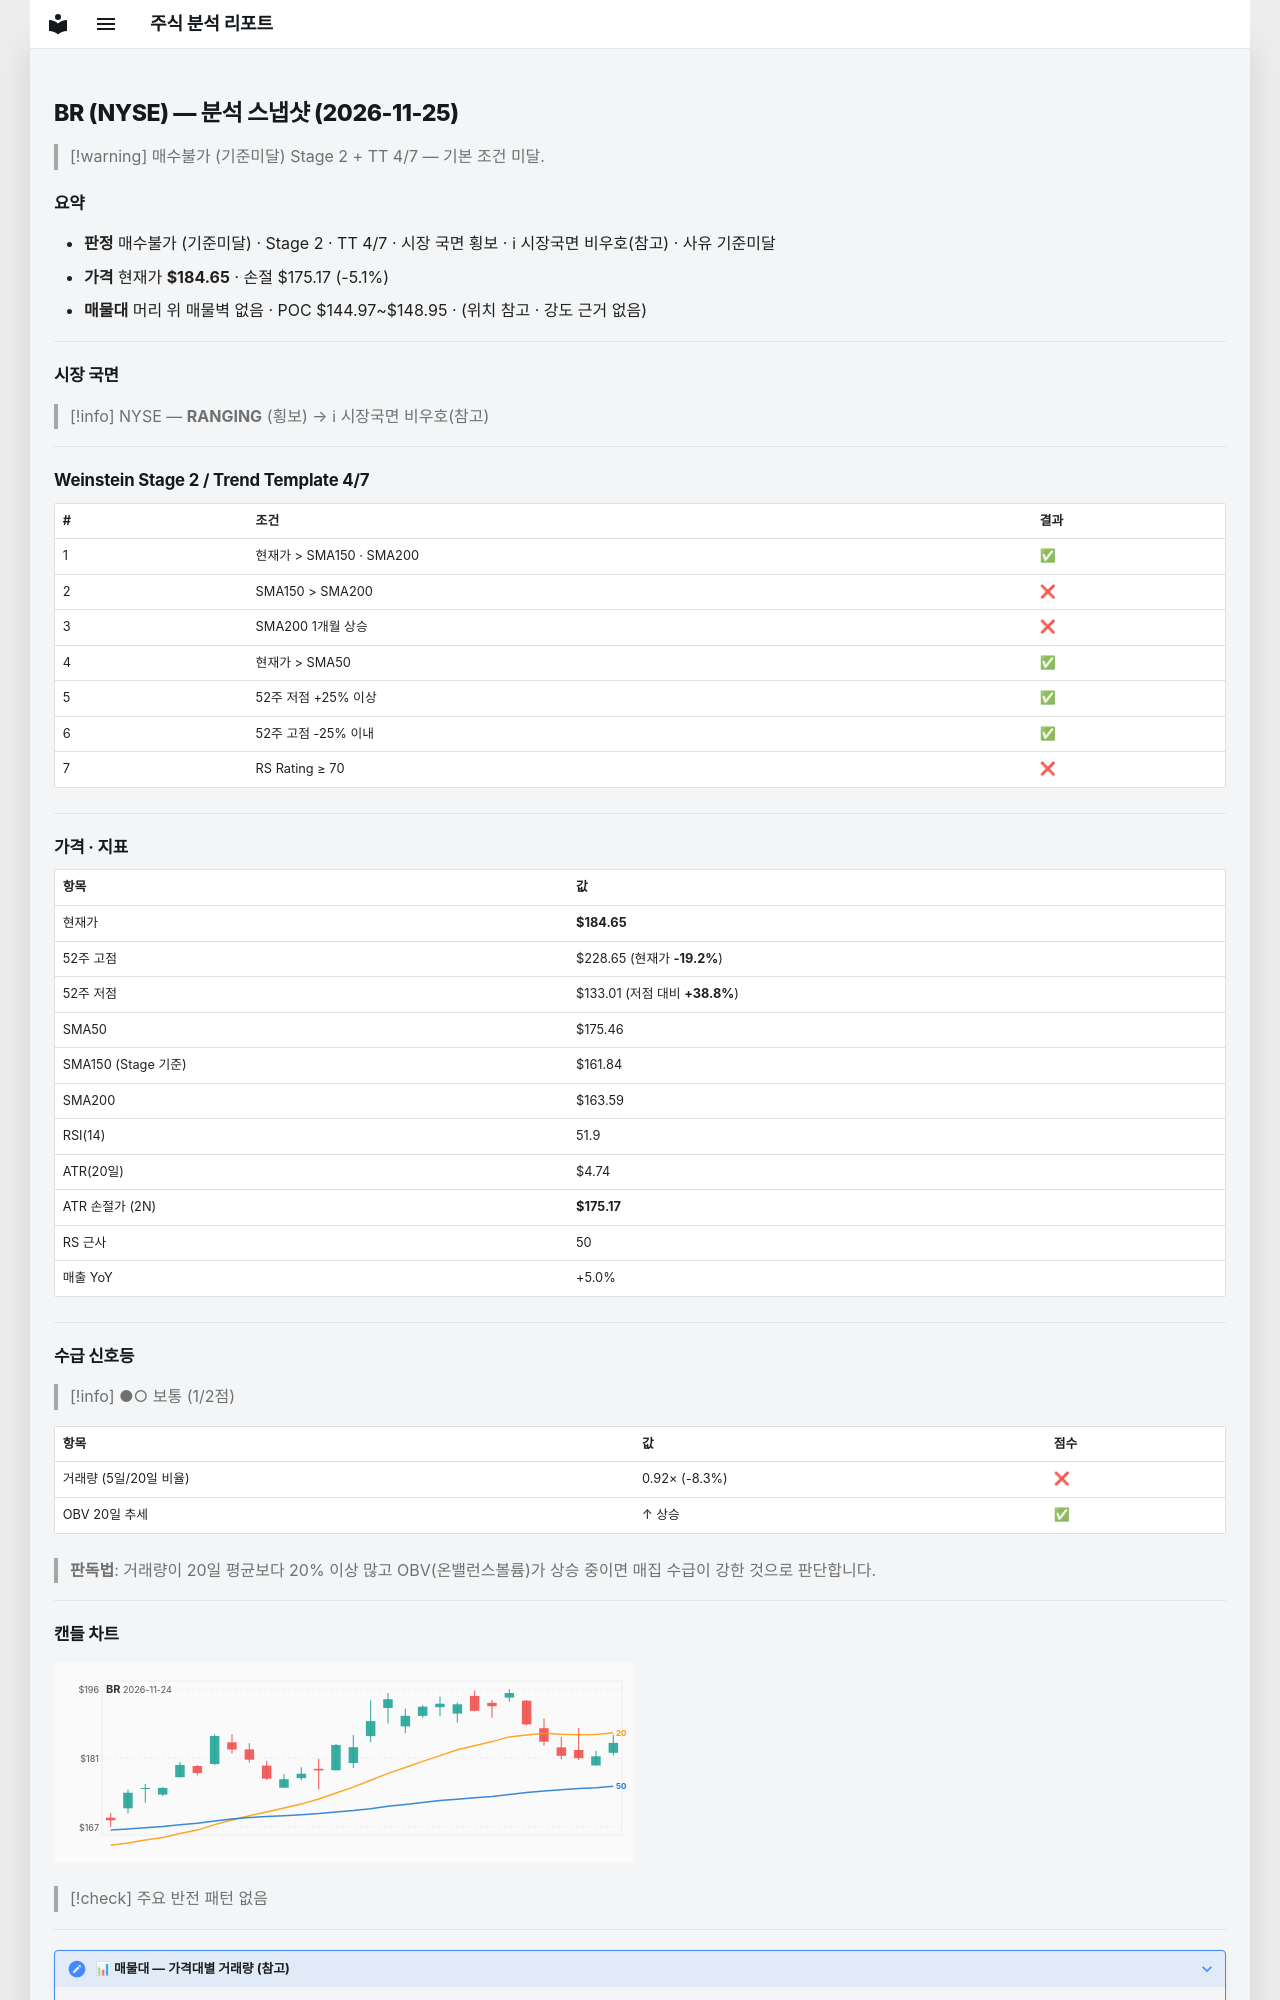

repository: soloandco/stock-reports · page: snapshots/BR-2026-11-25/index.html · generator: mkdocs

---
type: analysis-snapshot
title: BR 분석 스냅샷
ticker: BR
market: NYSE
created: 2026-11-25
updated: 2026-11-25
bar-date: 2026-11-24
verdict: 매수불가
verdict-reason: 기준미달
real-rr: 0.12
sma50-gap-pct: 5.2
weekly-position: 저항대아래
weekly-overhead-price: 185.77
weekly-overhead-pct: 0.6
stage: 2
trend-template-score: 4
tt-max: 7
ma-set: sma-50-150-200
price: 184.65499877929688
stop-price: 175.16781982241613
market-regime: RANGING
supply-demand-score: 1/2
supply-demand-label: 보통
status: tracking
tags:
  - stock-agent
  - watchlist
  - BR
  - analysis
related:
  - "[[analysis-template]]"
---

# BR (NYSE) — 분석 스냅샷 (2026-11-25)

> [!warning] 매수불가 (기준미달)
> Stage 2 + TT 4/7 — 기본 조건 미달.

## 요약

- **판정** 매수불가 (기준미달) · Stage 2 · TT 4/7 · 시장 국면 횡보 · ℹ 시장국면 비우호(참고) · 사유 기준미달
- **가격** 현재가 **$184.65** · 손절 $175.17 (-5.1%)
- **매물대** 머리 위 매물벽 없음 · POC $144.97~$148.95 · (위치 참고 · 강도 근거 없음)

---

## 시장 국면

> [!info] NYSE — **RANGING** (횡보) → ℹ 시장국면 비우호(참고)

---

## Weinstein Stage 2 / Trend Template 4/7

| # | 조건 | 결과 |
|---|------|------|
| 1 | 현재가 > SMA150 · SMA200 | ✅ |
| 2 | SMA150 > SMA200 | ❌ |
| 3 | SMA200 1개월 상승 | ❌ |
| 4 | 현재가 > SMA50 | ✅ |
| 5 | 52주 저점 +25% 이상 | ✅ |
| 6 | 52주 고점 -25% 이내 | ✅ |
| 7 | RS Rating ≥ 70 | ❌ |

---

## 가격 · 지표

| 항목 | 값 |
|------|---|
| 현재가 | **$184.65** |
| 52주 고점 | $228.65 (현재가 **-19.2%**) |
| 52주 저점 | $133.01 (저점 대비 **+38.8%**) |
| SMA50 | $175.46 |
| SMA150 (Stage 기준) | $161.84 |
| SMA200 | $163.59 |
| RSI(14) | 51.9 |
| ATR(20일) | $4.74 |
| ATR 손절가 (2N) | **$175.17** |
| RS 근사 | 50 |
| 매출 YoY | +5.0% |

---
## 수급 신호등

> [!info] ●○ 보통 (1/2점)

| 항목 | 값 | 점수 |
|------|------|------|
| 거래량 (5일/20일 비율) | 0.92× (-8.3%) | ❌ |
| OBV 20일 추세 | ↑ 상승 | ✅ |

> **판독법**: 거래량이 20일 평균보다 20% 이상 많고 OBV(온밸런스볼륨)가 상승 중이면 매집 수급이 강한 것으로 판단합니다.

---
